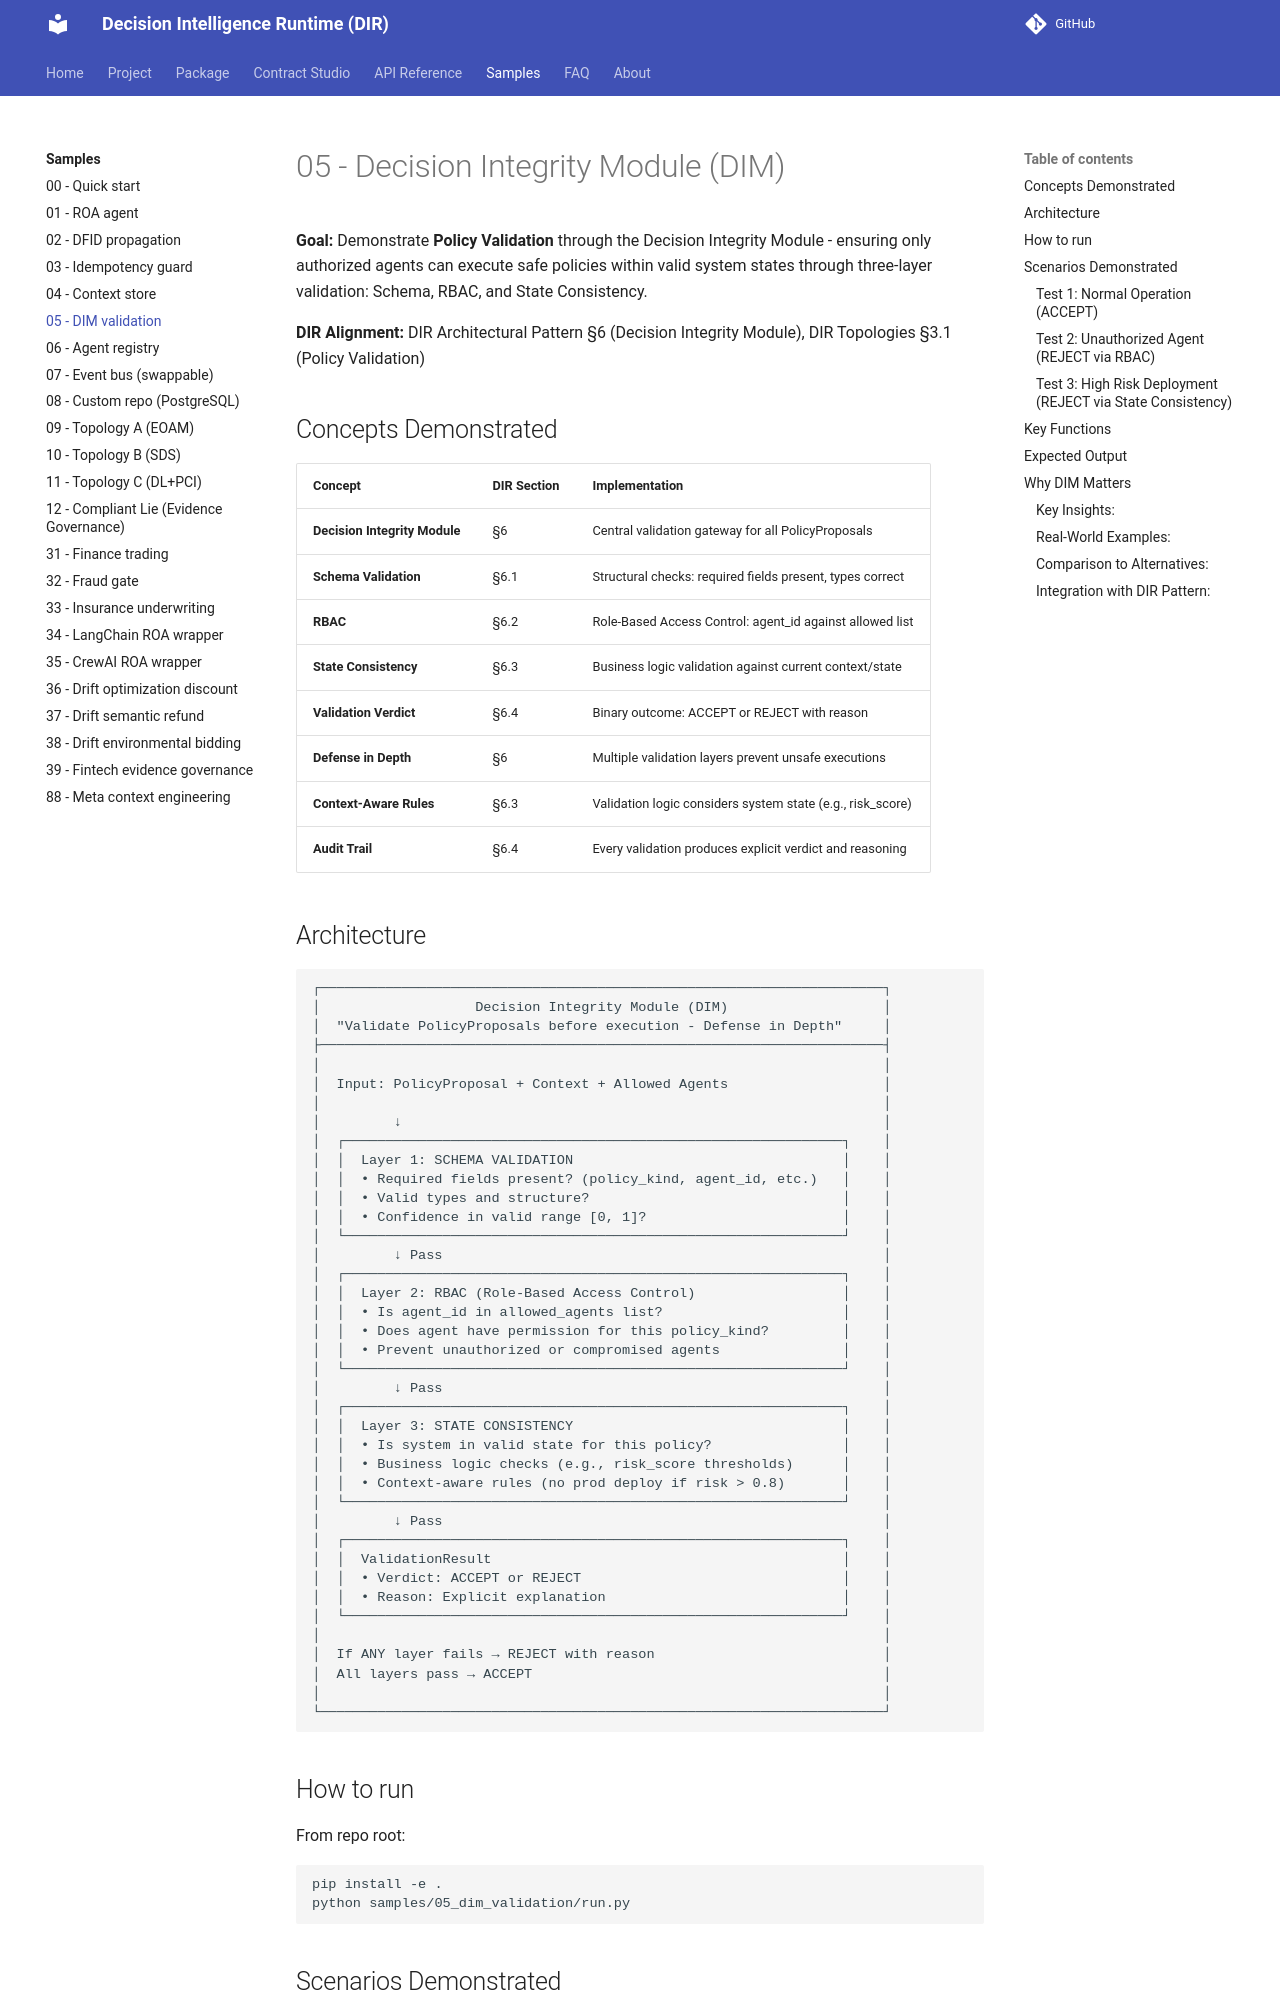

repository: huka81/decision-intelligence-runtime · page: 09-pages/samples/05_dim_validation/index.html · generator: mkdocs

# 05 - Decision Integrity Module (DIM)

**Goal:** Demonstrate **Policy Validation** through the Decision Integrity Module - ensuring only authorized agents can execute safe policies within valid system states through three-layer validation: Schema, RBAC, and State Consistency.

**DIR Alignment:** DIR Architectural Pattern §6 (Decision Integrity Module), DIR Topologies §3.1 (Policy Validation)

## Concepts Demonstrated

| Concept | DIR Section | Implementation |
|---------|-------------|----------------|
| **Decision Integrity Module** | §6 | Central validation gateway for all PolicyProposals |
| **Schema Validation** | §6.1 | Structural checks: required fields present, types correct |
| **RBAC** | §6.2 | Role-Based Access Control: agent_id against allowed list |
| **State Consistency** | §6.3 | Business logic validation against current context/state |
| **Validation Verdict** | §6.4 | Binary outcome: ACCEPT or REJECT with reason |
| **Defense in Depth** | §6 | Multiple validation layers prevent unsafe executions |
| **Context-Aware Rules** | §6.3 | Validation logic considers system state (e.g., risk_score) |
| **Audit Trail** | §6.4 | Every validation produces explicit verdict and reasoning |
